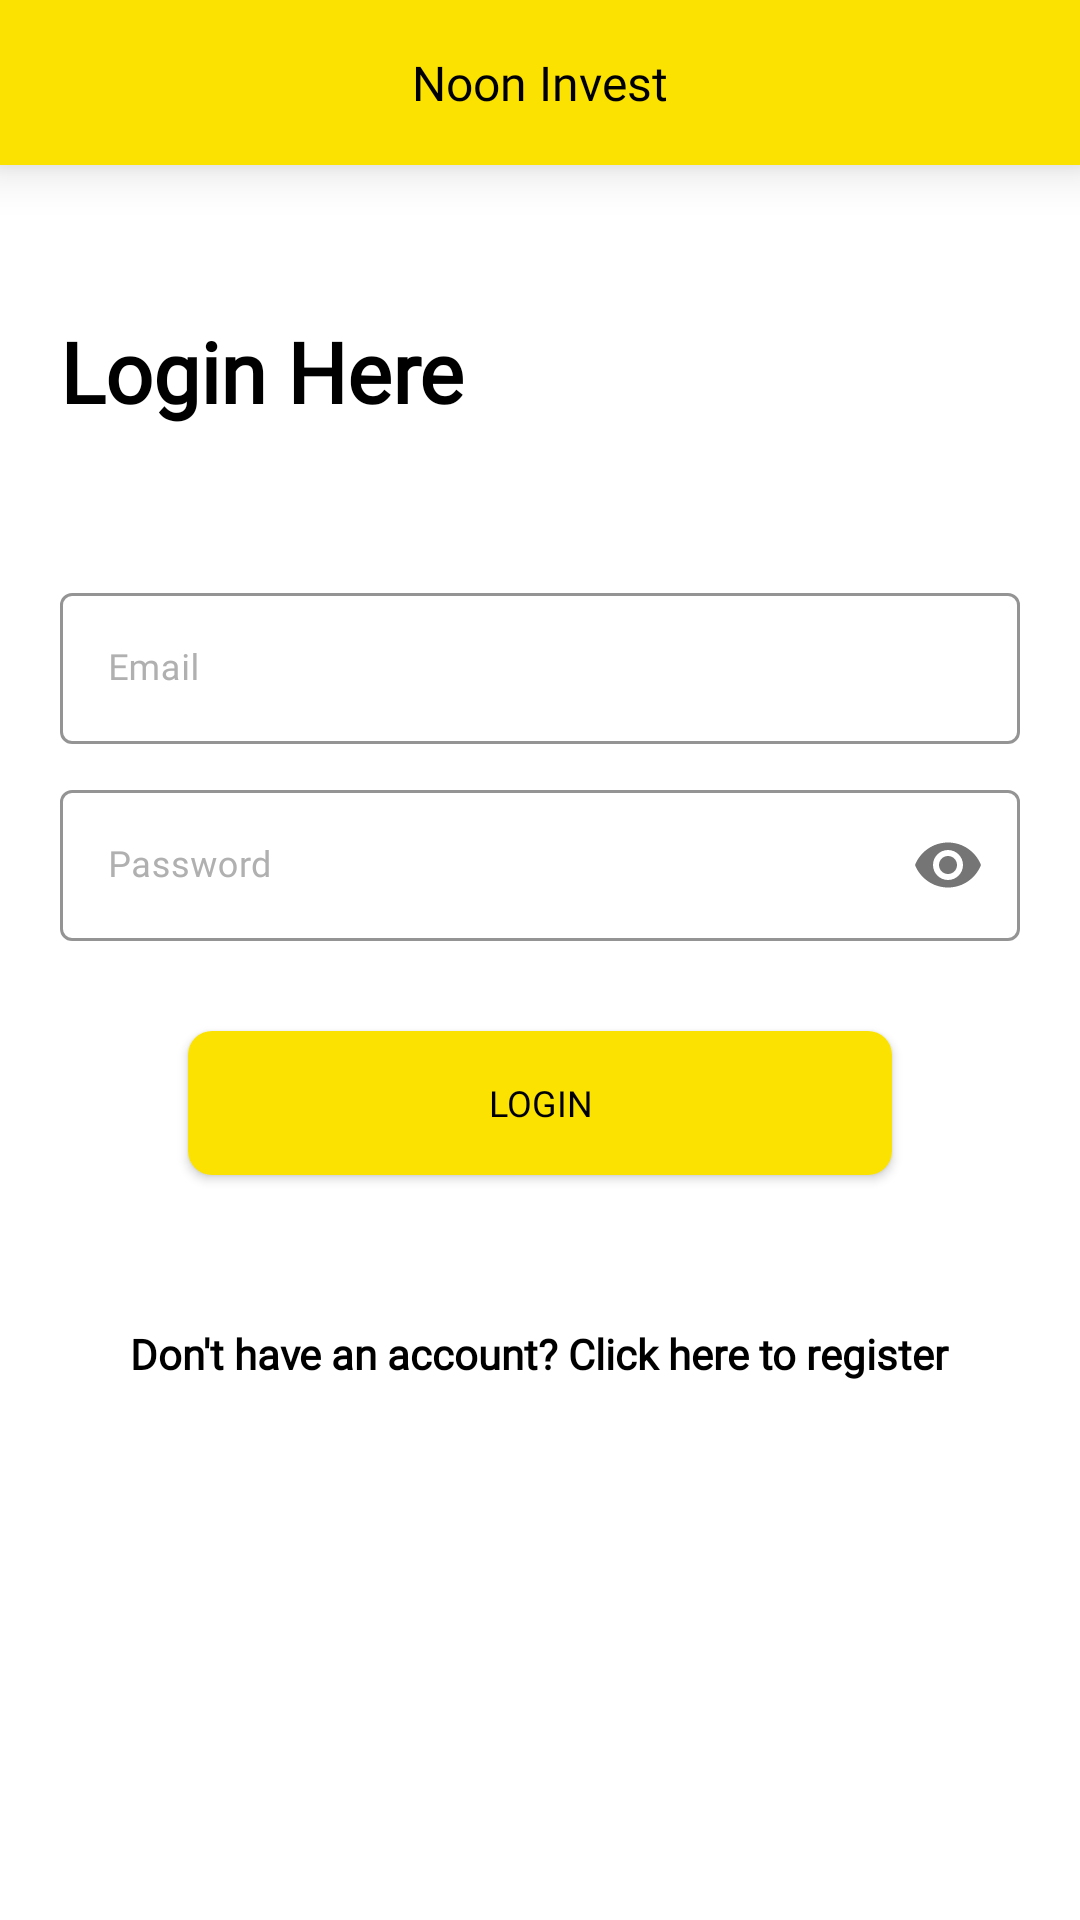

Layout XML and referenced resources for this Android screen:
<!-- AndroidManifest.xml: application theme Theme.NoonInvest -->
<!-- res/layout/activity_login.xml -->
<?xml version="1.0" encoding="utf-8"?>
<androidx.constraintlayout.widget.ConstraintLayout xmlns:android="http://schemas.android.com/apk/res/android"
    xmlns:app="http://schemas.android.com/apk/res-auto"
    xmlns:tools="http://schemas.android.com/tools"
    android:layout_width="match_parent"
    android:layout_height="match_parent"
    android:background="@color/white"
    tools:context=".Authentication.LoginActivity"
    android:focusable="true"
    android:focusableInTouchMode="true">

    <include
        android:id="@+id/toolbar"
        layout="@layout/custom_toolbar2"/>

    <LinearLayout
        android:id="@+id/linearLayout"
        android:layout_width="match_parent"
        android:layout_height="wrap_content"
        android:layout_marginTop="30dp"
        android:padding="20dp"
        android:orientation="vertical"
        app:layout_constraintEnd_toEndOf="parent"
        app:layout_constraintStart_toStartOf="parent"
        app:layout_constraintTop_toBottomOf="@id/textView">

        <com.google.android.material.textfield.TextInputLayout
            android:id="@+id/email_login"
            style="@style/Widget.MaterialComponents.TextInputLayout.OutlinedBox"
            android:layout_width="match_parent"
            android:layout_height="wrap_content"
            android:textColor="@color/black"
            android:textColorHint="@color/hintcolor"
            android:hint="Email"
            app:boxStrokeColor="@color/black">

            <com.google.android.material.textfield.TextInputEditText
                android:layout_width="match_parent"
                android:layout_height="wrap_content"
                android:inputType="textEmailAddress"
                android:textColor="@color/black"
                android:textColorHint="@color/hintcolor"
               />
        </com.google.android.material.textfield.TextInputLayout>

        <com.google.android.material.textfield.TextInputLayout
            android:id="@+id/pwd_login"
            style="@style/Widget.MaterialComponents.TextInputLayout.OutlinedBox"
            android:layout_width="match_parent"
            android:layout_height="wrap_content"
            android:layout_marginTop="10dp"
            android:hint="Password"
            android:textColor="@color/black"
            android:textColorHint="@color/hintcolor"
            app:passwordToggleEnabled="true"
            app:boxStrokeColor="@color/black">

            <com.google.android.material.textfield.TextInputEditText
                android:layout_width="match_parent"
                android:layout_height="wrap_content"
                android:inputType="textPassword"
                android:textColor="@color/black"
                android:textColorHint="@color/hintcolor"/>
        </com.google.android.material.textfield.TextInputLayout>

        <Button
            android:id="@+id/btn_login_here"
            android:layout_width="wrap_content"
            android:layout_height="wrap_content"
            android:layout_gravity="center_horizontal"
            android:layout_marginTop="30dp"
            android:background="@drawable/roundbutton"
            android:text="LOGIN"
            app:backgroundTint="@color/backgroundcolor"
            android:paddingLeft="100dp"
            android:paddingRight="100dp"
            android:textColor="@color/black"
            />

        <TextView
            android:id="@+id/txt_to_register"
            android:layout_width="wrap_content"
            android:layout_height="wrap_content"
            android:textColor="@android:color/black"
            android:textStyle="bold"
            android:textSize="14sp"
            android:layout_marginTop="50dp"
            android:clickable="true"
            android:layout_gravity="center"
            android:text="Don't have an account? Click here to register"
            app:layout_constraintTop_toTopOf="parent"
            app:layout_constraintEnd_toEndOf="parent"
            app:layout_constraintStart_toStartOf="parent"
            app:layout_constraintTop_toBottomOf="@+id/btn_login_here"/>
    </LinearLayout>

    <TextView
        android:id="@+id/textView"
        android:layout_width="wrap_content"
        android:layout_height="wrap_content"
        android:text="Login Here"
        android:textColor="@color/textview_color"
        android:textSize="28sp"
        android:textStyle="bold"
        android:layout_marginTop="50dp"
        android:layout_marginStart="20dp"
        app:layout_constraintStart_toStartOf="parent"
        app:layout_constraintTop_toBottomOf="@id/toolbar"
        />

    <ProgressBar
        android:id="@+id/progressBar3_login"
        style="?android:attr/progressBarStyle"
        android:layout_width="wrap_content"
        android:layout_height="wrap_content"
        app:layout_constraintBottom_toBottomOf="parent"
        app:layout_constraintEnd_toEndOf="parent"
        app:layout_constraintHorizontal_bias="0.498"
        app:layout_constraintStart_toStartOf="parent"
        app:layout_constraintTop_toTopOf="parent"
        android:visibility="invisible"
        app:layout_constraintVertical_bias="0.459" />

</androidx.constraintlayout.widget.ConstraintLayout>
<!-- res/layout/custom_toolbar2.xml (included above) -->
<?xml version="1.0" encoding="utf-8"?>
<androidx.appcompat.widget.Toolbar xmlns:android="http://schemas.android.com/apk/res/android"
    android:layout_width="match_parent"
    android:layout_height="55dp"
    xmlns:app="http://schemas.android.com/apk/res-auto"
    android:background="@color/backgroundcolor"
    android:elevation="10dp">

    <TextView
        android:layout_width="wrap_content"
        android:layout_height="wrap_content"
        android:textColor="@color/black"
        android:layout_gravity="center"
        android:text="Noon Invest"
        android:textSize="16sp"
        android:fontFamily="@font/comfortaa"/>

    <ImageView
        android:id="@+id/img_back_arrow"
        android:layout_width="wrap_content"
        android:layout_height="wrap_content"
        android:src="@drawable/arrow_back"
        app:tint="@color/black"/>
</androidx.appcompat.widget.Toolbar>
<!-- resources referenced by this layout -->
<resources>
  <color name="backgroundcolor">#fbe200</color>
  <color name="black">#FF000000</color>
  <color name="hintcolor">#B0B0B0</color>
  <color name="textview_color">#000000</color>
  <color name="white">#FFFFFFFF</color>
  <!-- drawable roundbutton (drawable) -->
  <?xml version="1.0" encoding="utf-8"?>
  <shape xmlns:android="http://schemas.android.com/apk/res/android"
      android:shape="rectangle">
      <solid android:color="#0E4DA4" />
      <corners android:bottomRightRadius="8dp"
          android:bottomLeftRadius="8dp"
          android:topRightRadius="8dp"
          android:topLeftRadius="8dp" />
  </shape>
  <style name="Theme.NoonInvest" parent="Theme.MaterialComponents.DayNight.NoActionBar">
          
          <item name="colorPrimary">@color/backgroundcolor</item>
          <item name="colorPrimaryVariant">@color/purple_700</item>
          <item name="colorOnPrimary">@color/white</item>
          
          <item name="colorSecondary">@color/backgroundcolor</item>
          <item name="colorSecondaryVariant">@color/teal_700</item>
          <item name="colorOnSecondary">@color/black</item>
          <item name="android:textSize">12sp</item>        
         
          <item name="fontFamily">@font/gilroy_medium</item>
          <item name="android:statusBarColor">#000000</item>
  
          <item name="android:textColor">@color/textview_color</item>
  
          
      </style>
  <color name="purple_700">#FF3700B3</color>
  <color name="teal_700">#FF018786</color>
</resources>
